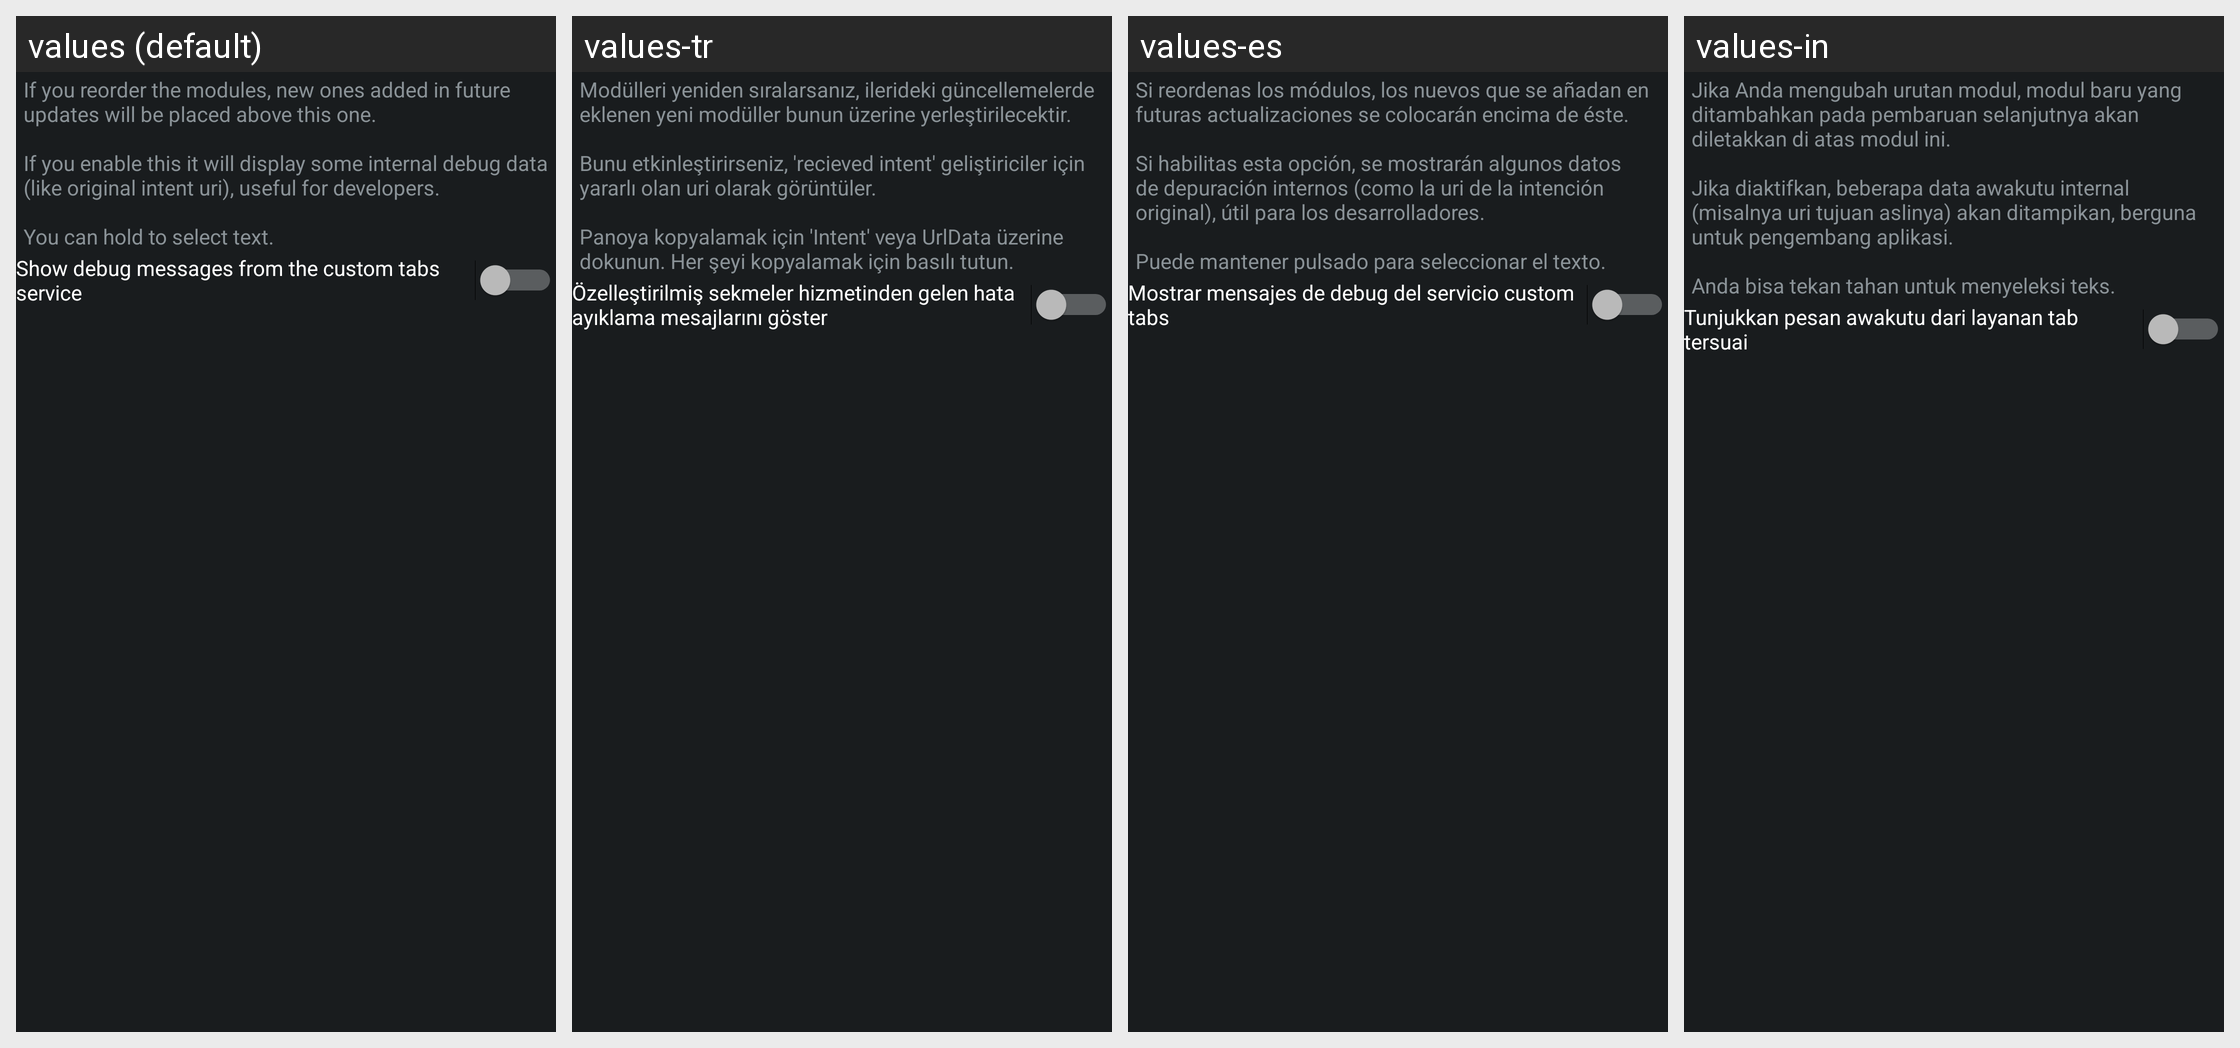

The Android screen above is rendered under several locales of the same app. Produce the string resources it draws, with the default and per-locale values.
Android screen res/layout/config_debug.xml rendered under 4 locales, left to right: values (default), values-tr, values-es, values-in. Device: Nexus 5 (rendered at 1080×1920; each locale shown at half size, 540×960, under a caption strip naming it); theme ActivityThemeDark.
Other locales in the repository, not shown: values-be, values-cs, values-de, values-el, values-fr-rFR, values-hi, values-it, values-iw, values-ja, values-ko, values-nb-rNO, values-nl, values-or, values-pt-rBR, values-pt-rPT, values-ro, values-ru, values-uk, values-ur, values-zh-rCN, values-zh-rTW.
Strings drawn on this screen, with the default value and each locale's value (text and hints the layout hard-codes, and strings that could not be matched under every locale, appear in the picture but are not listed):

mD_desc
  values: If you reorder the modules, new ones added in future updates will be placed above this one.
      
      If you enable this it will display some internal debug data (like original intent uri), useful for developers.
      
      You can hold to select text.
  values-tr: Modülleri yeniden sıralarsanız, ilerideki güncellemelerde eklenen yeni modüller bunun üzerine yerleştirilecektir.
      
      Bunu etkinleştirirseniz, 'recieved intent' geliştiriciler için yararlı olan uri olarak görüntüler.
      
      Panoya kopyalamak için 'Intent' veya UrlData üzerine dokunun. Her şeyi kopyalamak için basılı tutun.
  values-es: Si reordenas los módulos, los nuevos que se añadan en futuras actualizaciones se colocarán encima de éste. 
       
      Si habilitas esta opción, se mostrarán algunos datos de depuración internos (como la uri de la intención original), útil para los desarrolladores. 
       
      Puede mantener pulsado para seleccionar el texto.
  values-in: Jika Anda mengubah urutan modul, modul baru yang ditambahkan pada pembaruan selanjutnya akan diletakkan di atas modul ini. 
       
      Jika diaktifkan, beberapa data awakutu internal (misalnya uri tujuan aslinya) akan ditampikan, berguna untuk pengembang aplikasi. 
       
      Anda bisa tekan tahan untuk menyeleksi teks.

mD_ctabs
  values: Show debug messages from the custom tabs service
  values-tr: Özelleştirilmiş sekmeler hizmetinden gelen hata ayıklama mesajlarını göster
  values-es: Mostrar mensajes de debug del servicio custom tabs
  values-in: Tunjukkan pesan awakutu dari layanan tab tersuai
